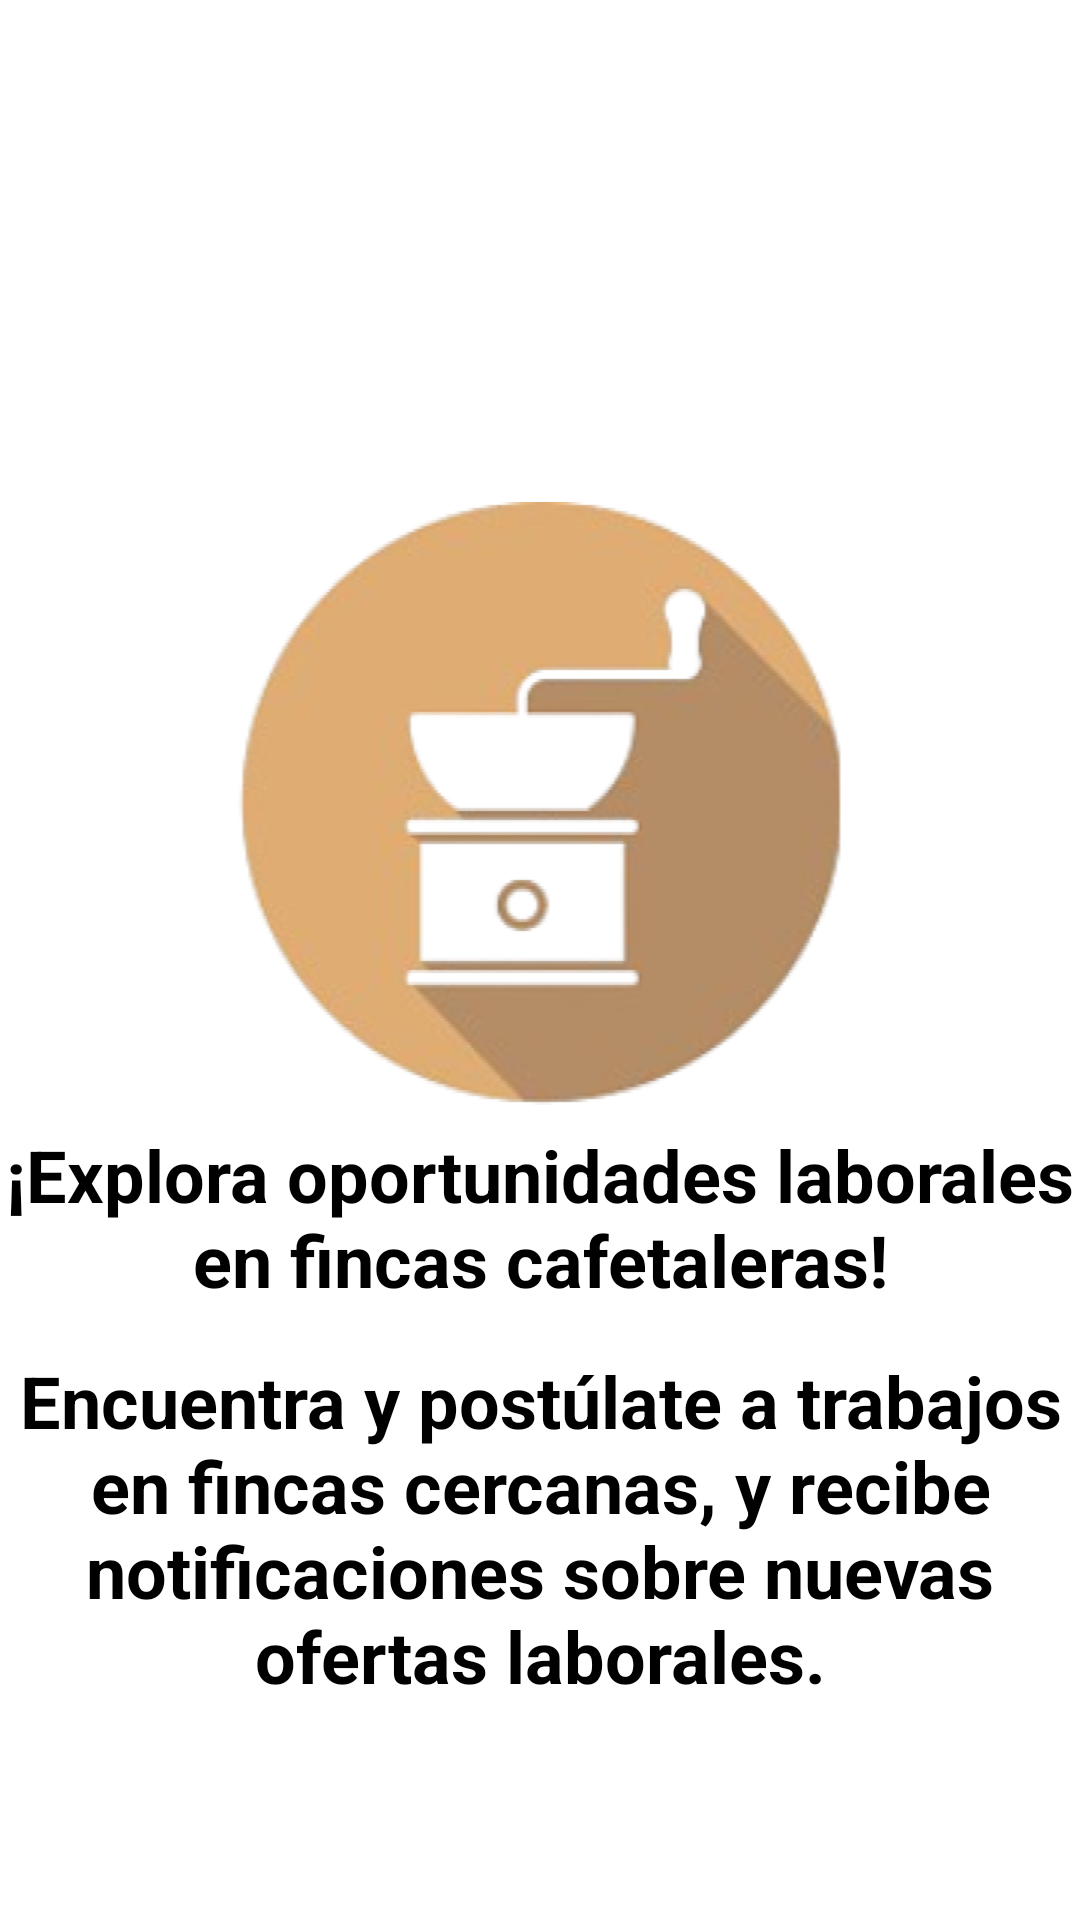

Reconstruct the res/layout file that produces this screen, plus the resources it refers to.
<!-- AndroidManifest.xml: application theme Theme.AppCafeCol -->
<!-- res/layout/activity_onbording2.xml -->
<?xml version="1.0" encoding="utf-8"?>
<androidx.constraintlayout.widget.ConstraintLayout xmlns:android="http://schemas.android.com/apk/res/android"
    xmlns:app="http://schemas.android.com/apk/res-auto"
    xmlns:tools="http://schemas.android.com/tools"
    android:id="@+id/main"
    android:layout_width="match_parent"
    android:layout_height="match_parent"
    android:background="#FFFFFF"
    tools:context=".Onbording2">

    <ImageView
        android:id="@+id/imageView2"
        android:layout_width="202dp"
        android:layout_height="201dp"
        app:layout_constraintBottom_toBottomOf="parent"
        app:layout_constraintEnd_toEndOf="parent"
        app:layout_constraintHorizontal_bias="0.497"
        app:layout_constraintStart_toStartOf="parent"
        app:layout_constraintTop_toTopOf="parent"
        app:layout_constraintVertical_bias="0.381"
        app:srcCompat="@drawable/onbording2" />

    <TextView
        android:id="@+id/textView3"
        android:layout_width="wrap_content"
        android:layout_height="wrap_content"
        android:textSize="24sp"
        android:gravity="center"
        android:text="¡Explora oportunidades laborales en fincas cafetaleras!"
        android:textColor="#000000"
        android:textStyle="bold"
        app:layout_constraintBottom_toBottomOf="parent"
        app:layout_constraintEnd_toEndOf="parent"
        app:layout_constraintHorizontal_bias="0.495"
        app:layout_constraintStart_toStartOf="parent"
        app:layout_constraintTop_toTopOf="parent"
        app:layout_constraintVertical_bias="0.648" />

    <TextView
        android:id="@+id/textView4"
        android:layout_width="wrap_content"
        android:layout_height="wrap_content"
        android:gravity="center"
        android:text="Encuentra y postúlate a trabajos en fincas cercanas, y recibe notificaciones sobre nuevas ofertas laborales."
        android:textColor="#000000"
        android:textStyle="bold"
        android:textSize="24sp"
        app:layout_constraintBottom_toBottomOf="parent"
        app:layout_constraintEnd_toEndOf="parent"
        app:layout_constraintHorizontal_bias="0.497"
        app:layout_constraintStart_toStartOf="parent"
        app:layout_constraintTop_toTopOf="parent"
        app:layout_constraintVertical_bias="0.862" />



</androidx.constraintlayout.widget.ConstraintLayout>
<!-- resources referenced by this layout -->
<resources>
  <!-- drawable onbording2: png bitmap (drawable, 66986 bytes) -->
  <style name="Theme.AppCafeCol" parent="Base.Theme.AppCafeCol" />
  <style name="Base.Theme.AppCafeCol" parent="Theme.Material3.DayNight.NoActionBar">
          
          <item name="colorPrimary">@color/white</item>
          
          
      </style>
  <color name="white">#FFFFFFFF</color>
</resources>
